Labelled photos from "archive (1)", an image-classification folder in Bhawana-Bisht/CROPDISEASEPRIDICTION. The possible labels are: blast, healthy, insect damage, leaf folder, scald, stripes, tungro.

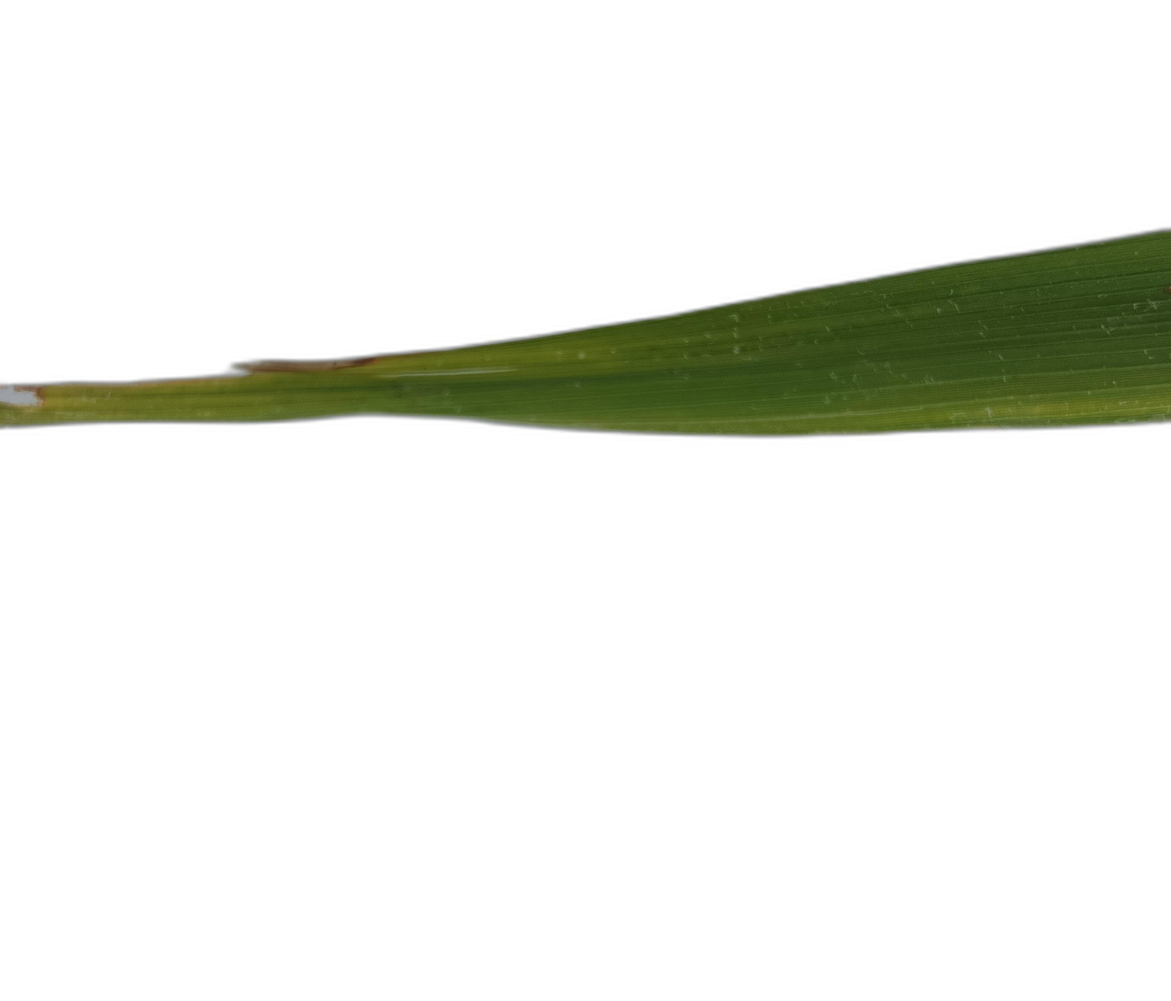
Label: scald

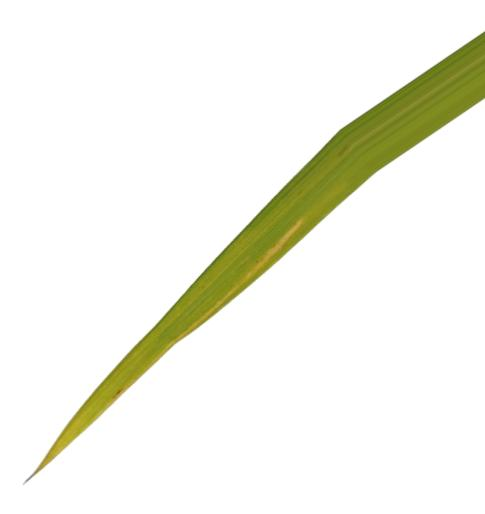
Label: stripes

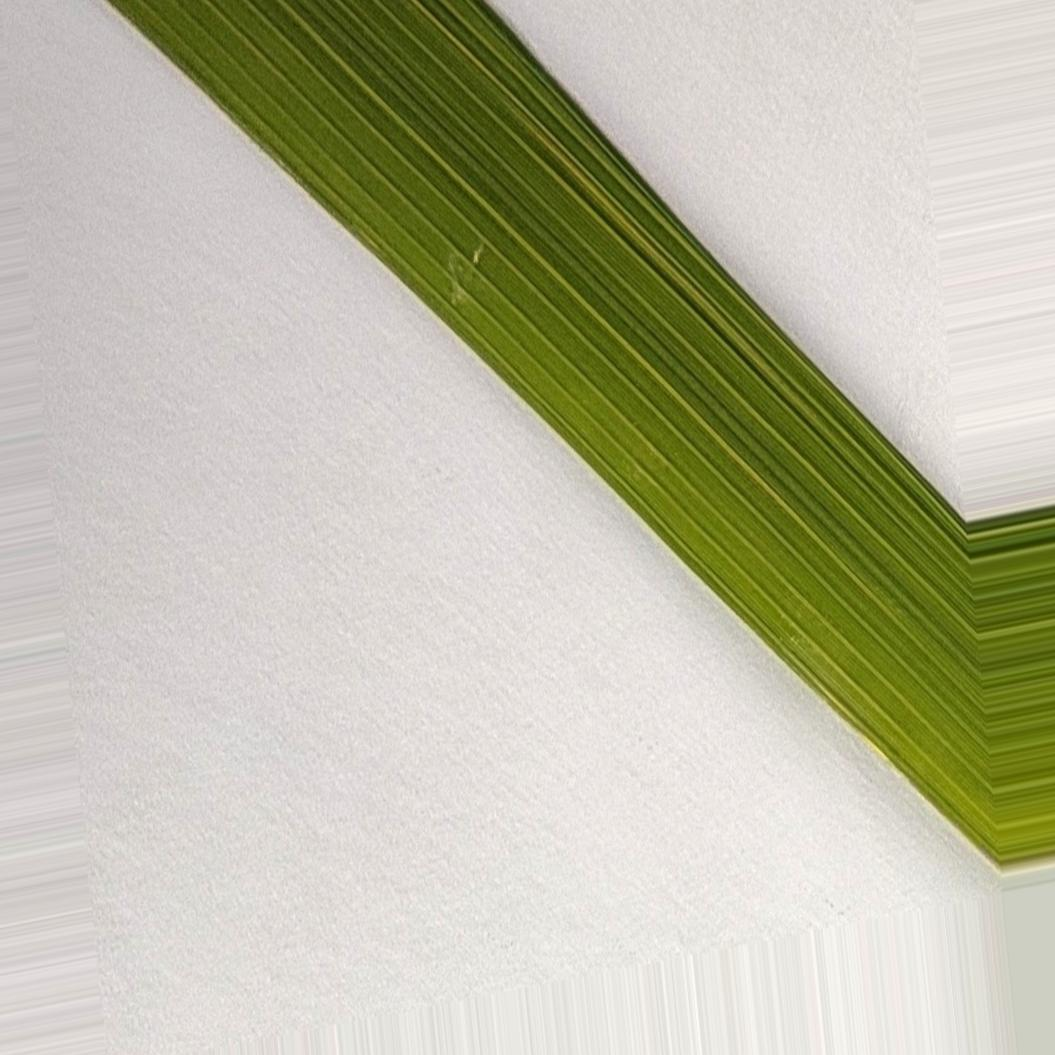
Label: healthy

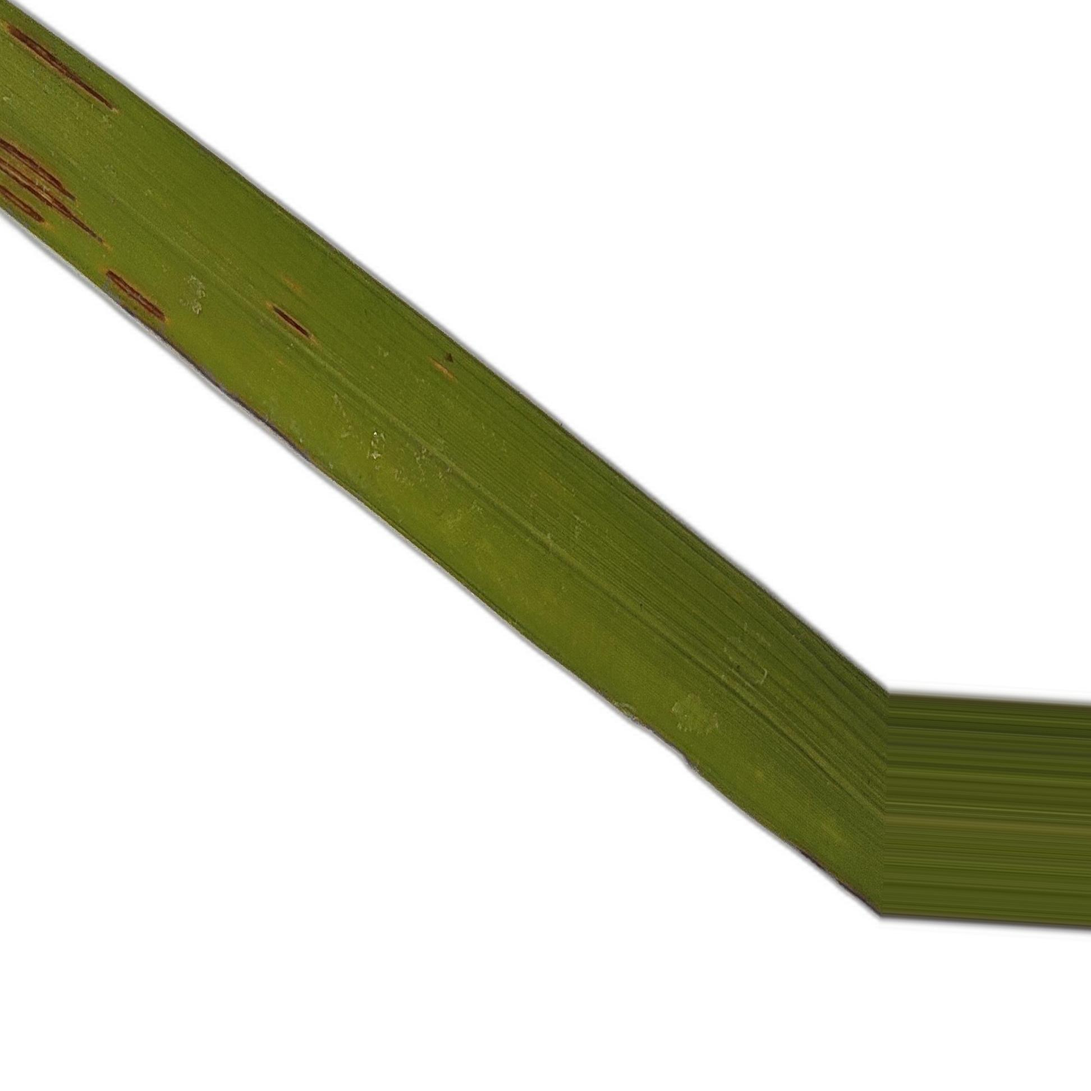
Label: blast

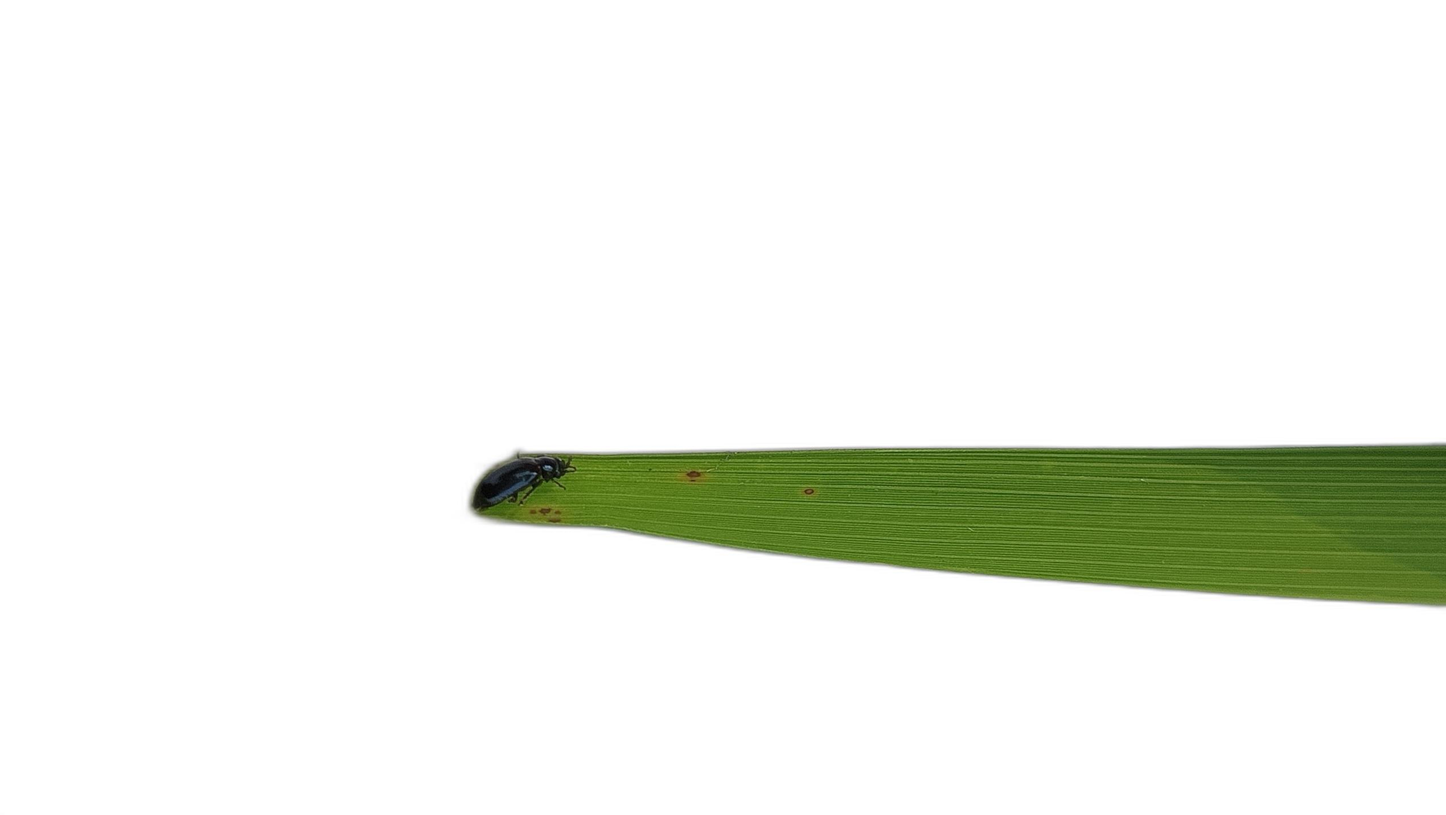
Label: insect damage

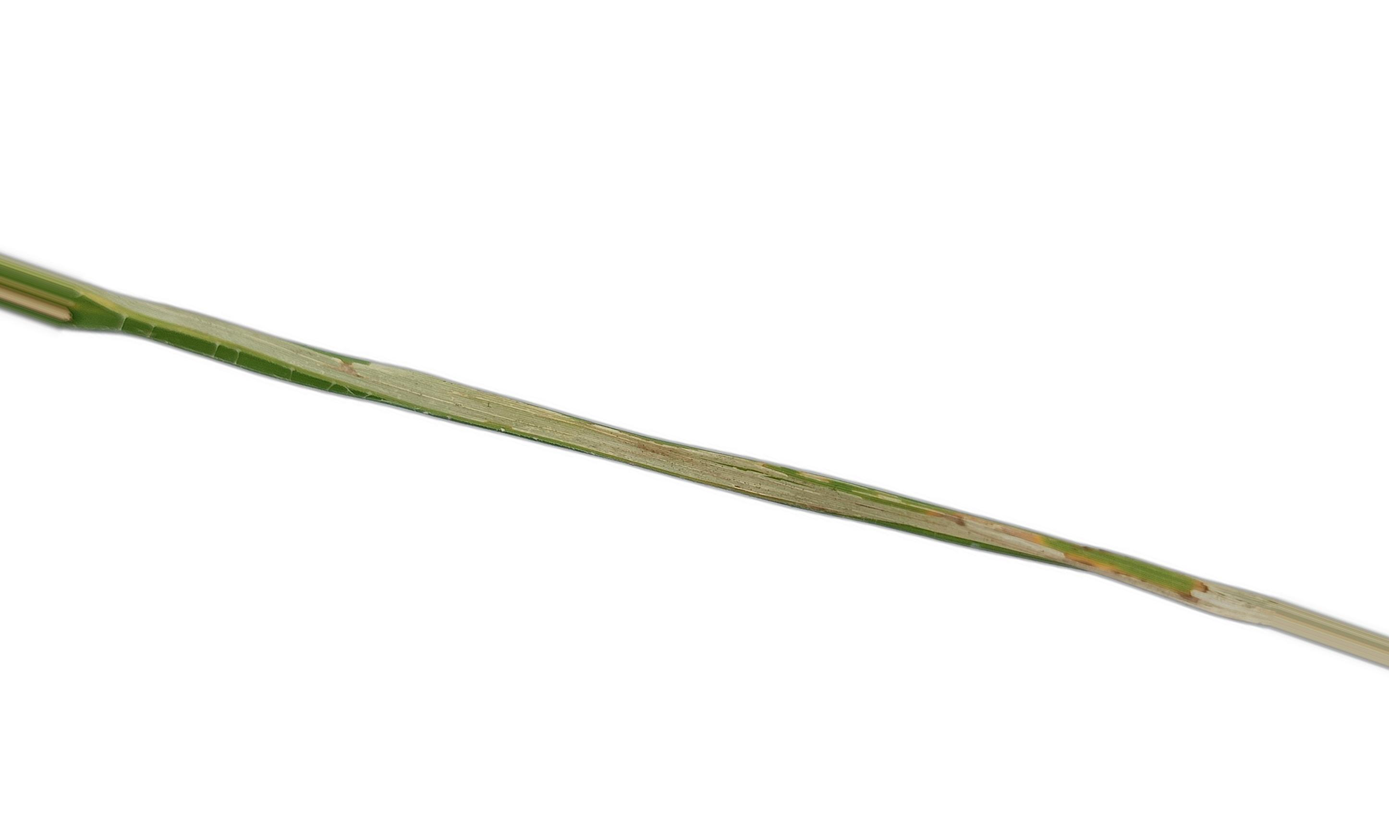
Label: leaf folder
